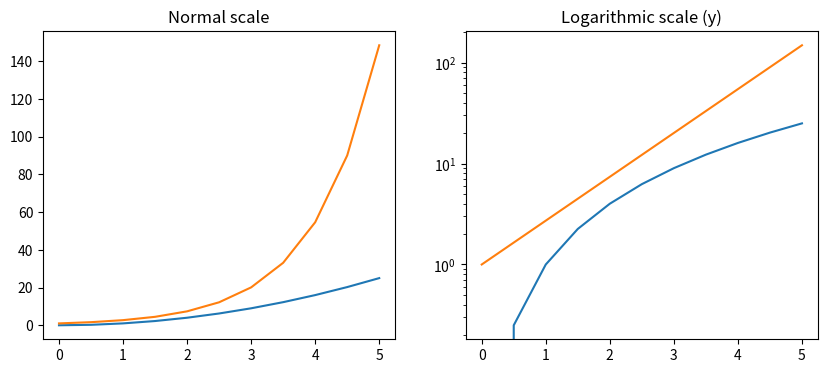
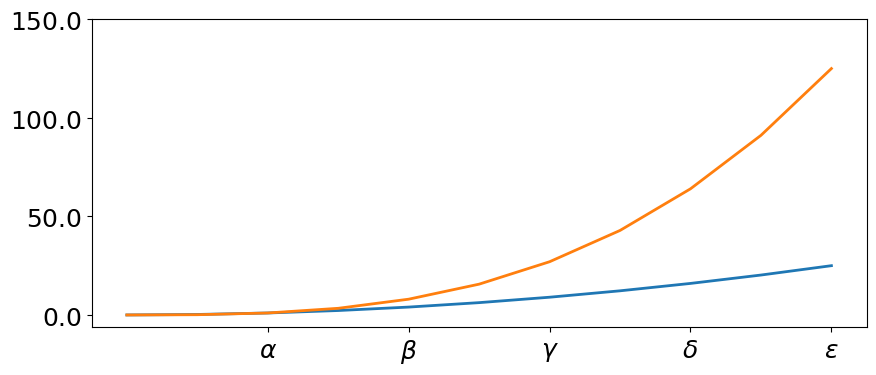
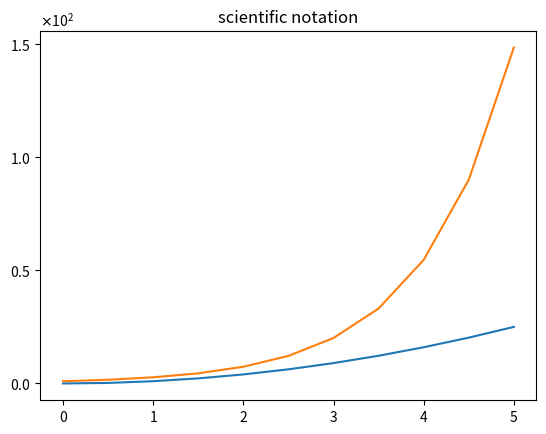

The script that saved these images, in order: (Note: this script raises an exception after producing the figures.)

# coding: utf-8

# # Advanced Matplotlib Concepts Lecture

# #### Logarithmic scale

# It is also possible to set a logarithmic scale for one or both axes. This functionality is in fact only one application of a more general transformation system in Matplotlib. Each of the axes' scales are set seperately using `set_xscale` and `set_yscale` methods which accept one parameter (with the value "log" in this case):

# In[15]:


import matplotlib.pyplot as plt
get_ipython().run_line_magic('matplotlib', 'inline')
import numpy as np
import pandas as pd

x=np.linspace(0,5,11)
y=x**2


fig, axes = plt.subplots(1, 2, figsize=(10,4))
      
axes[0].plot(x, x**2, x, np.exp(x))
axes[0].set_title("Normal scale")

axes[1].plot(x, x**2, x, np.exp(x))
axes[1].set_yscale("log")
axes[1].set_title("Logarithmic scale (y)")


# ### Placement of ticks and custom tick labels

# We can explicitly determine where we want the axis ticks with `set_xticks` and `set_yticks`, which both take a list of values for where on the axis the ticks are to be placed. We can also use the `set_xticklabels` and `set_yticklabels` methods to provide a list of custom text labels for each tick location:

# In[95]:


fig, ax = plt.subplots(figsize=(10, 4))

ax.plot(x, x**2, x, x**3, lw=2)

ax.set_xticks([1, 2, 3, 4, 5])
ax.set_xticklabels([r'$\alpha$', r'$\beta$', r'$\gamma$', r'$\delta$', r'$\epsilon$'], fontsize=18)

yticks = [0, 50, 100, 150]
ax.set_yticks(yticks)
ax.set_yticklabels(["$%.1f$" % y for y in yticks], fontsize=18); # use LaTeX formatted labels


# There are a number of more advanced methods for controlling major and minor tick placement in matplotlib figures, such as automatic placement according to different policies. See http://matplotlib.org/api/ticker_api.html for details.

# #### Scientific notation

# With large numbers on axes, it is often better use scientific notation:

# In[96]:


fig, ax = plt.subplots(1, 1)
      
ax.plot(x, x**2, x, np.exp(x))
ax.set_title("scientific notation")

ax.set_yticks([0, 50, 100, 150])

from matplotlib import ticker
formatter = ticker.ScalarFormatter(useMathText=True)
formatter.set_scientific(True) 
formatter.set_powerlimits((-1,1)) 
ax.yaxis.set_major_formatter(formatter) 


# ### Axis number and axis label spacing

# In[97]:


# distance between x and y axis and the numbers on the axes
matplotlib.rcParams['xtick.major.pad'] = 5
matplotlib.rcParams['ytick.major.pad'] = 5

fig, ax = plt.subplots(1, 1)
      
ax.plot(x, x**2, x, np.exp(x))
ax.set_yticks([0, 50, 100, 150])

ax.set_title("label and axis spacing")

# padding between axis label and axis numbers
ax.xaxis.labelpad = 5
ax.yaxis.labelpad = 5

ax.set_xlabel("x")
ax.set_ylabel("y");


# In[98]:


# restore defaults
matplotlib.rcParams['xtick.major.pad'] = 3
matplotlib.rcParams['ytick.major.pad'] = 3


# #### Axis position adjustments

# Unfortunately, when saving figures the labels are sometimes clipped, and it can be necessary to adjust the positions of axes a little bit. This can be done using `subplots_adjust`:

# In[99]:


fig, ax = plt.subplots(1, 1)
      
ax.plot(x, x**2, x, np.exp(x))
ax.set_yticks([0, 50, 100, 150])

ax.set_title("title")
ax.set_xlabel("x")
ax.set_ylabel("y")

fig.subplots_adjust(left=0.15, right=.9, bottom=0.1, top=0.9);


# ### Axis grid

# With the `grid` method in the axis object, we can turn on and off grid lines. We can also customize the appearance of the grid lines using the same keyword arguments as the `plot` function:

# In[17]:


fig, axes = plt.subplots(1, 2, figsize=(10,3))

# default grid appearance
axes[0].plot(x, x**2, x, x**3, lw=2)
axes[0].grid(True)

# custom grid appearance
axes[1].plot(x, x**2, x, x**3, lw=2)
axes[1].grid(color='b', alpha = 0.5, linestyle='dashed', linewidth=0.5)


# ### Axis spines

# We can also change the properties of axis spines:

# In[101]:


fig, ax = plt.subplots(figsize=(6,2))

ax.spines['bottom'].set_color('blue')
ax.spines['top'].set_color('blue')

ax.spines['left'].set_color('red')
ax.spines['left'].set_linewidth(2)

# turn off axis spine to the right
ax.spines['right'].set_color("none")
ax.yaxis.tick_left() # only ticks on the left side


# ### Twin axes

# Sometimes it is useful to have dual x or y axes in a figure; for example, when plotting curves with different units together. Matplotlib supports this with the `twinx` and `twiny` functions:

# In[102]:


fig, ax1 = plt.subplots()

ax1.plot(x, x**2, lw=2, color="blue")
ax1.set_ylabel(r"area $(m^2)$", fontsize=18, color="blue")
for label in ax1.get_yticklabels():
    label.set_color("blue")
    
ax2 = ax1.twinx()
ax2.plot(x, x**3, lw=2, color="red")
ax2.set_ylabel(r"volume $(m^3)$", fontsize=18, color="red")
for label in ax2.get_yticklabels():
    label.set_color("red")


# ### Axes where x and y is zero

# In[103]:


fig, ax = plt.subplots()

ax.spines['right'].set_color('none')
ax.spines['top'].set_color('none')

ax.xaxis.set_ticks_position('bottom')
ax.spines['bottom'].set_position(('data',0)) # set position of x spine to x=0

ax.yaxis.set_ticks_position('left')
ax.spines['left'].set_position(('data',0))   # set position of y spine to y=0

xx = np.linspace(-0.75, 1., 100)
ax.plot(xx, xx**3);


# ### Other 2D plot styles

# In addition to the regular `plot` method, there are a number of other functions for generating different kind of plots. See the matplotlib plot gallery for a complete list of available plot types: http://matplotlib.org/gallery.html. Some of the more useful ones are shown below:

# In[104]:


n = np.array([0,1,2,3,4,5])


# In[105]:


fig, axes = plt.subplots(1, 4, figsize=(12,3))

axes[0].scatter(xx, xx + 0.25*np.random.randn(len(xx)))
axes[0].set_title("scatter")

axes[1].step(n, n**2, lw=2)
axes[1].set_title("step")

axes[2].bar(n, n**2, align="center", width=0.5, alpha=0.5)
axes[2].set_title("bar")

axes[3].fill_between(x, x**2, x**3, color="green", alpha=0.5);
axes[3].set_title("fill_between");


# ### Text annotation

# Annotating text in matplotlib figures can be done using the `text` function. It supports LaTeX formatting just like axis label texts and titles:

# In[108]:


fig, ax = plt.subplots()

ax.plot(xx, xx**2, xx, xx**3)

ax.text(0.15, 0.2, r"$y=x^2$", fontsize=20, color="blue")
ax.text(0.65, 0.1, r"$y=x^3$", fontsize=20, color="green");


# ### Figures with multiple subplots and insets

# Axes can be added to a matplotlib Figure canvas manually using `fig.add_axes` or using a sub-figure layout manager such as `subplots`, `subplot2grid`, or `gridspec`:

# #### subplots

# In[109]:


fig, ax = plt.subplots(2, 3)
fig.tight_layout()


# #### subplot2grid

# In[110]:


fig = plt.figure()
ax1 = plt.subplot2grid((3,3), (0,0), colspan=3)
ax2 = plt.subplot2grid((3,3), (1,0), colspan=2)
ax3 = plt.subplot2grid((3,3), (1,2), rowspan=2)
ax4 = plt.subplot2grid((3,3), (2,0))
ax5 = plt.subplot2grid((3,3), (2,1))
fig.tight_layout()


# #### gridspec

# In[111]:


import matplotlib.gridspec as gridspec


# In[112]:


fig = plt.figure()

gs = gridspec.GridSpec(2, 3, height_ratios=[2,1], width_ratios=[1,2,1])
for g in gs:
    ax = fig.add_subplot(g)
    
fig.tight_layout()


# #### add_axes

# Manually adding axes with `add_axes` is useful for adding insets to figures:

# In[113]:


fig, ax = plt.subplots()

ax.plot(xx, xx**2, xx, xx**3)
fig.tight_layout()

# inset
inset_ax = fig.add_axes([0.2, 0.55, 0.35, 0.35]) # X, Y, width, height

inset_ax.plot(xx, xx**2, xx, xx**3)
inset_ax.set_title('zoom near origin')

# set axis range
inset_ax.set_xlim(-.2, .2)
inset_ax.set_ylim(-.005, .01)

# set axis tick locations
inset_ax.set_yticks([0, 0.005, 0.01])
inset_ax.set_xticks([-0.1,0,.1]);


# ### Colormap and contour figures

# Colormaps and contour figures are useful for plotting functions of two variables. In most of these functions we will use a colormap to encode one dimension of the data. There are a number of predefined colormaps. It is relatively straightforward to define custom colormaps. For a list of pre-defined colormaps, see: http://www.scipy.org/Cookbook/Matplotlib/Show_colormaps

# In[114]:


alpha = 0.7
phi_ext = 2 * np.pi * 0.5

def flux_qubit_potential(phi_m, phi_p):
    return 2 + alpha - 2 * np.cos(phi_p) * np.cos(phi_m) - alpha * np.cos(phi_ext - 2*phi_p)


# In[115]:


phi_m = np.linspace(0, 2*np.pi, 100)
phi_p = np.linspace(0, 2*np.pi, 100)
X,Y = np.meshgrid(phi_p, phi_m)
Z = flux_qubit_potential(X, Y).T


# #### pcolor

# In[116]:


fig, ax = plt.subplots()

p = ax.pcolor(X/(2*np.pi), Y/(2*np.pi), Z, cmap=matplotlib.cm.RdBu, vmin=abs(Z).min(), vmax=abs(Z).max())
cb = fig.colorbar(p, ax=ax)


# #### imshow

# In[117]:


fig, ax = plt.subplots()

im = ax.imshow(Z, cmap=matplotlib.cm.RdBu, vmin=abs(Z).min(), vmax=abs(Z).max(), extent=[0, 1, 0, 1])
im.set_interpolation('bilinear')

cb = fig.colorbar(im, ax=ax)


# #### contour

# In[118]:


fig, ax = plt.subplots()

cnt = ax.contour(Z, cmap=matplotlib.cm.RdBu, vmin=abs(Z).min(), vmax=abs(Z).max(), extent=[0, 1, 0, 1])


# ## 3D figures

# To use 3D graphics in matplotlib, we first need to create an instance of the `Axes3D` class. 3D axes can be added to a matplotlib figure canvas in exactly the same way as 2D axes; or, more conveniently, by passing a `projection='3d'` keyword argument to the `add_axes` or `add_subplot` methods.
# 
# [redacted]

# In[119]:


from mpl_toolkits.mplot3d.axes3d import Axes3D


# #### Surface plots

# In[121]:


fig = plt.figure(figsize=(14,6))

# `ax` is a 3D-aware axis instance because of the projection='3d' keyword argument to add_subplot
ax = fig.add_subplot(1, 2, 1, projection='3d')

p = ax.plot_surface(X, Y, Z, rstride=4, cstride=4, linewidth=0)

# surface_plot with color grading and color bar
ax = fig.add_subplot(1, 2, 2, projection='3d')
p = ax.plot_surface(X, Y, Z, rstride=1, cstride=1, cmap=matplotlib.cm.coolwarm, linewidth=0, antialiased=False)
cb = fig.colorbar(p, shrink=0.5)


# #### Wire-frame plot

# In[122]:


fig = plt.figure(figsize=(8,6))

ax = fig.add_subplot(1, 1, 1, projection='3d')

p = ax.plot_wireframe(X, Y, Z, rstride=4, cstride=4)


# #### Coutour plots with projections

# In[123]:


fig = plt.figure(figsize=(8,6))

ax = fig.add_subplot(1,1,1, projection='3d')

ax.plot_surface(X, Y, Z, rstride=4, cstride=4, alpha=0.25)
cset = ax.contour(X, Y, Z, zdir='z', offset=-np.pi, cmap=matplotlib.cm.coolwarm)
cset = ax.contour(X, Y, Z, zdir='x', offset=-np.pi, cmap=matplotlib.cm.coolwarm)
cset = ax.contour(X, Y, Z, zdir='y', offset=3*np.pi, cmap=matplotlib.cm.coolwarm)

ax.set_xlim3d(-np.pi, 2*np.pi);
ax.set_ylim3d(0, 3*np.pi);
ax.set_zlim3d(-np.pi, 2*np.pi);

